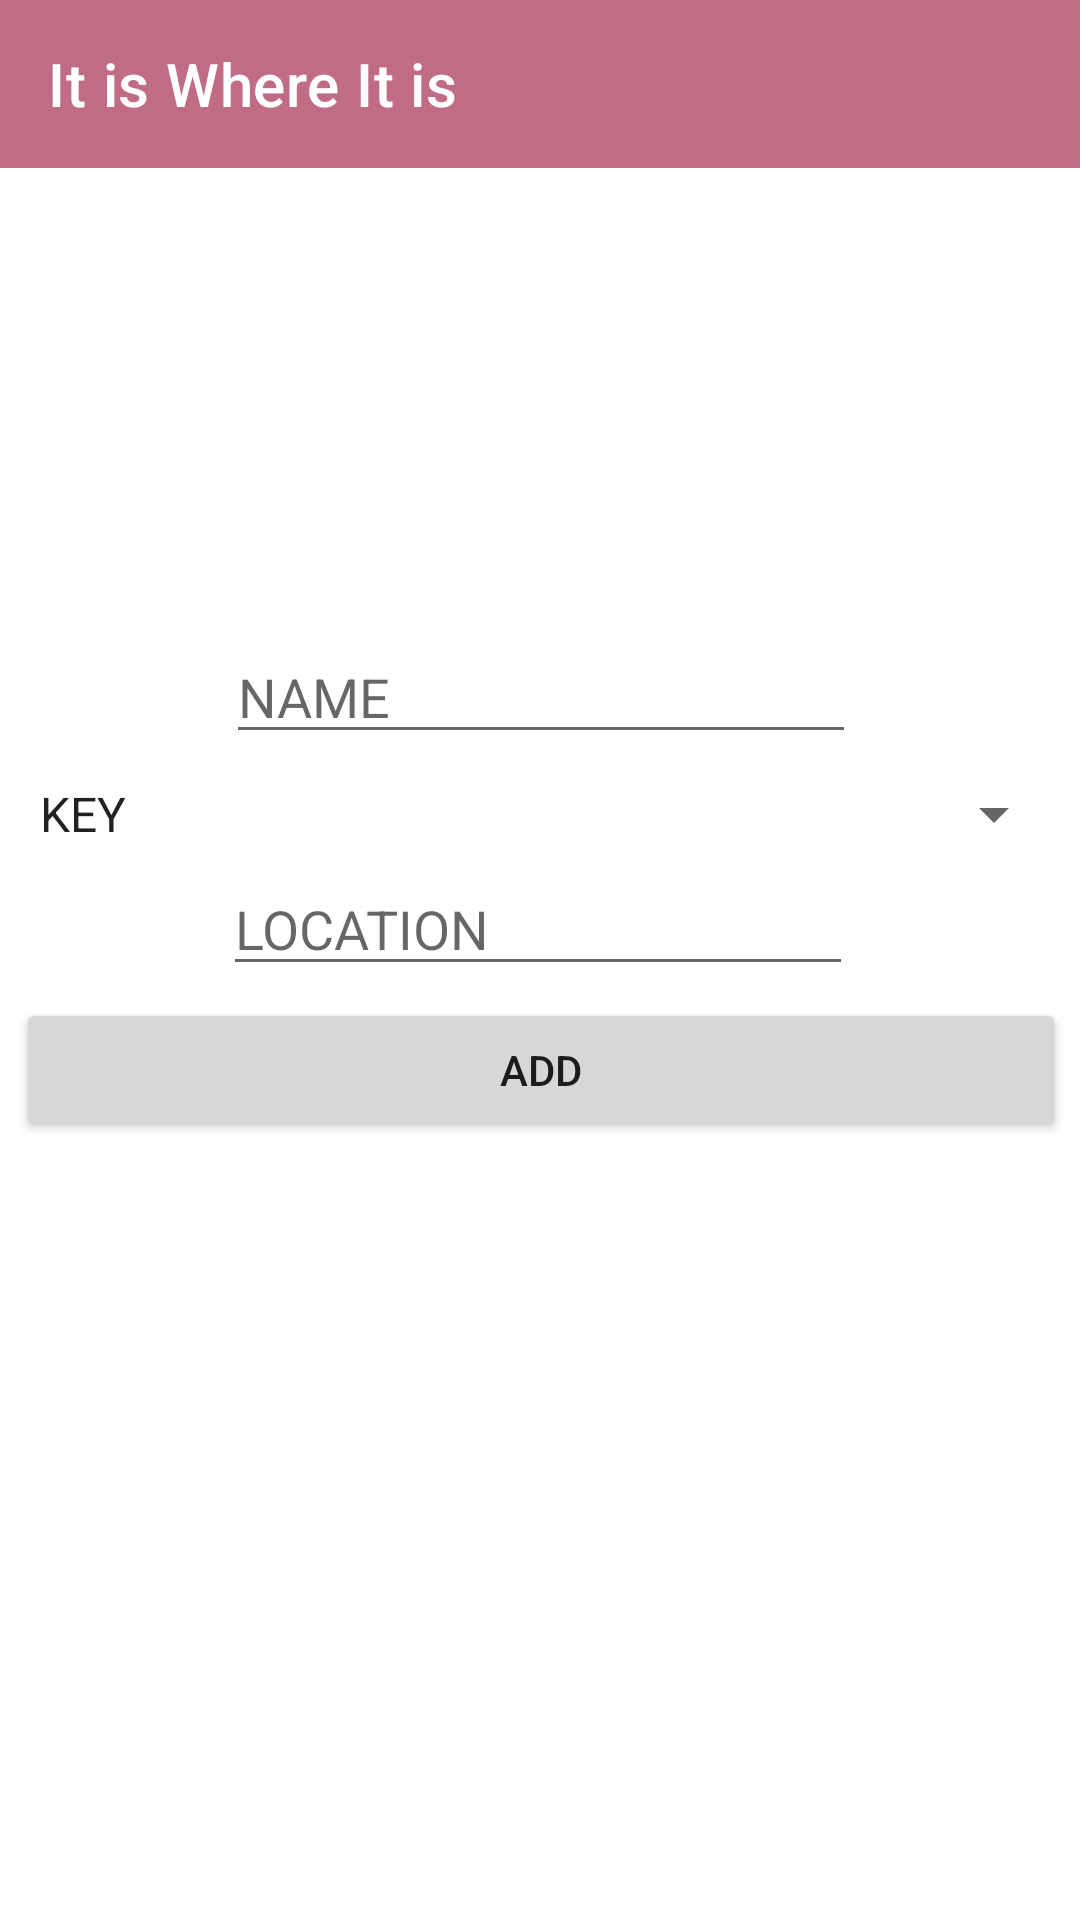

Write the Android layout XML for this screen, with the resource values it uses.
<!-- AndroidManifest.xml: application theme WhereTheme -->
<!-- res/layout/activity_add_item.xml -->
<?xml version="1.0" encoding="utf-8"?>
<androidx.constraintlayout.widget.ConstraintLayout xmlns:android="http://schemas.android.com/apk/res/android"
    xmlns:app="http://schemas.android.com/apk/res-auto"
    xmlns:tools="http://schemas.android.com/tools"
    android:layout_width="match_parent"
    android:layout_height="match_parent"
    tools:context=".AddItemActivity"
    android:id="@+id/addItemLayout">

        <include
            android:id="@+id/toolbar_addActivity"
            layout="@layout/toolbar"
            app:layout_constraintEnd_toEndOf="parent"
            app:layout_constraintStart_toStartOf="parent"
            app:layout_constraintTop_toTopOf="parent" />

    <ScrollView
        android:layout_width="410dp"
        android:layout_height="601dp"
        app:layout_constraintEnd_toEndOf="parent"
        app:layout_constraintStart_toStartOf="parent"
        app:layout_constraintTop_toBottomOf="@+id/toolbar_addActivity">

        <androidx.constraintlayout.widget.ConstraintLayout
            android:id="@+id/constraintLayout"
            android:layout_width="match_parent"
            android:layout_height="wrap_content"
            android:padding="30dp">


            <EditText
                android:id="@+id/editText_name"
                android:layout_width="wrap_content"
                android:layout_height="wrap_content"
                android:layout_marginTop="124dp"
                android:ems="10"
                android:hint="@string/string_hint_name"
                android:inputType="textPersonName"
                app:layout_constraintEnd_toEndOf="parent"
                app:layout_constraintStart_toStartOf="parent"
                app:layout_constraintTop_toTopOf="parent" />

            <Spinner
                android:id="@+id/spinner_type"
                android:layout_width="match_parent"
                android:layout_height="wrap_content"
                android:layout_marginTop="8dp"
                android:entries="@array/types"
                app:layout_constraintEnd_toEndOf="@+id/editText_name"
                app:layout_constraintStart_toStartOf="@+id/editText_name"
                app:layout_constraintTop_toBottomOf="@+id/editText_name" />

            <EditText
                android:id="@+id/editText_location"
                android:layout_width="wrap_content"
                android:layout_height="wrap_content"
                android:layout_marginTop="4dp"
                android:ems="10"
                android:hint="@string/string_hint_location"
                android:inputType="textPersonName"
                app:layout_constraintEnd_toEndOf="@+id/spinner_type"
                app:layout_constraintHorizontal_bias="0.492"
                app:layout_constraintStart_toStartOf="@+id/spinner_type"
                app:layout_constraintTop_toBottomOf="@+id/spinner_type" />

            <Button
                android:id="@+id/button_add"
                android:layout_width="match_parent"
                android:layout_height="wrap_content"
                android:layout_marginTop="4dp"
                android:text="@string/string_button_add"
                app:layout_constraintEnd_toEndOf="@+id/editText_location"
                app:layout_constraintHorizontal_bias="0.492"
                app:layout_constraintStart_toStartOf="@+id/editText_location"
                app:layout_constraintTop_toBottomOf="@+id/editText_location" />

        </androidx.constraintlayout.widget.ConstraintLayout>
    </ScrollView>


</androidx.constraintlayout.widget.ConstraintLayout>
<!-- res/layout/toolbar.xml (included above) -->
<?xml version="1.0" encoding="utf-8"?>
<androidx.appcompat.widget.Toolbar
    android:layout_width="match_parent"
    android:layout_height="?attr/actionBarSize"
    xmlns:android="http://schemas.android.com/apk/res/android"
    xmlns:app="http://schemas.android.com/apk/res-auto"
    android:background="?attr/colorPrimary"
    android:theme="@style/WhereTheme"
    app:title="@string/app_name"
    app:layout_scrollFlags="scroll|enterAlways"
    app:titleTextColor="@color/white">




</androidx.appcompat.widget.Toolbar>
<!-- resources referenced by this layout -->
<resources>
  <string-array name="types">
          <item>KEY</item>
          <item>DOCUMENT</item>
          <item>SNACK</item>
          <item>OTHER</item>
      </string-array>
  <color name="white">#FFFFFFFF</color>
  <string name="app_name">It is Where It is</string>
  <string name="string_button_add">ADD</string>
  <string name="string_hint_location">LOCATION</string>
  <string name="string_hint_name">NAME</string>
  <style name="WhereTheme" parent="Theme.MaterialComponents.DayNight.NoActionBar">
  
          <item name="colorPrimary">@color/wherePink</item>
          <item name="colorSecondary">@color/wherePinkyMoss</item>
          <item name="colorPrimaryVariant">@color/wherePink</item>
          <item name="colorOnPrimary">@color/whereMoss</item>
          <item name="android:statusBarColor">?attr/colorPrimary</item>
  
      </style>
  <color name="wherePink">#c06c84</color>
  <color name="wherePinkyMoss">#6c5b7b</color>
  <color name="whereMoss">#355c7d</color>
</resources>
